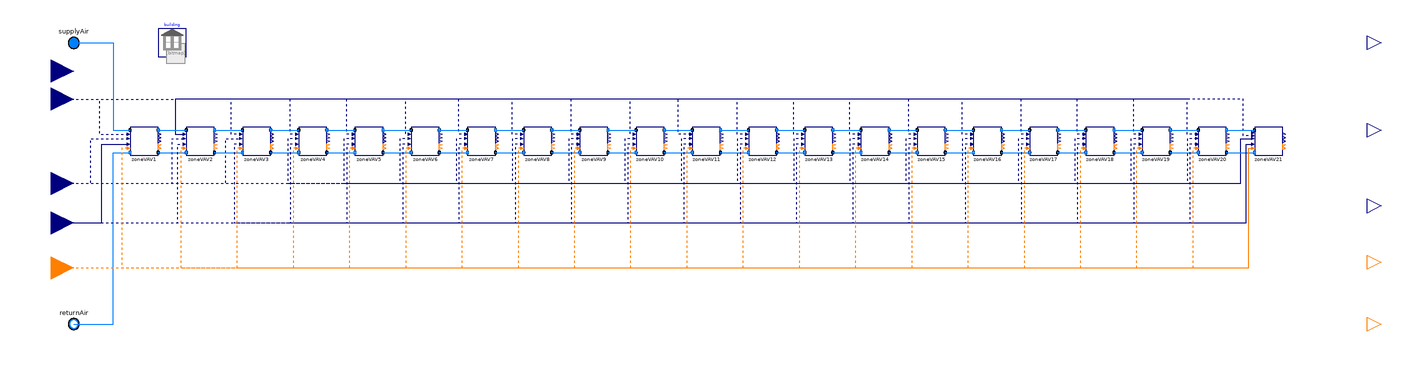

The Modelica model whose source follows is shown above as a component diagram (icons at their Placement, wires along their Line points).

model FloorDetailed_G36
  "Model of a floor of the building with detailed zoning for G36"

  parameter String idfFile=idfFile;
  parameter String weaFile=weaFile;
  parameter Modelica.SIunits.MassFlowRate m_flow_zone[:]
    "Nominal mass flowrate of each zone";
  parameter Modelica.SIunits.MassFlowRate m_flow_sys
    "Nominal mass flowrate of the system";
  parameter Modelica.SIunits.VolumeFlowRate VPriSysMax_flow=m_flow_sys/1.2
    "Maximum expected system primary airflow rate at design stage";
  parameter Modelica.SIunits.VolumeFlowRate minZonPriFlo[numZon]={
    zoneVAV1.conVAVRoo.VDisSetMin_flow,zoneVAV2.conVAVRoo.VDisSetMin_flow,zoneVAV3.conVAVRoo.VDisSetMin_flow,
    zoneVAV4.conVAVRoo.VDisSetMin_flow,zoneVAV5.conVAVRoo.VDisSetMin_flow,zoneVAV6.conVAVRoo.VDisSetMin_flow,
    zoneVAV7.conVAVRoo.VDisSetMin_flow,zoneVAV8.conVAVRoo.VDisSetMin_flow,zoneVAV9.conVAVRoo.VDisSetMin_flow,
    zoneVAV10.conVAVRoo.VDisSetMin_flow,zoneVAV11.conVAVRoo.VDisSetMin_flow,zoneVAV12.conVAVRoo.VDisSetMin_flow,
    zoneVAV13.conVAVRoo.VDisSetMin_flow,zoneVAV14.conVAVRoo.VDisSetMin_flow,zoneVAV15.conVAVRoo.VDisSetMin_flow,
    zoneVAV16.conVAVRoo.VDisSetMin_flow,zoneVAV17.conVAVRoo.VDisSetMin_flow,zoneVAV18.conVAVRoo.VDisSetMin_flow,
    zoneVAV19.conVAVRoo.VDisSetMin_flow,zoneVAV20.conVAVRoo.VDisSetMin_flow,zoneVAV21.conVAVRoo.VDisSetMin_flow}
    "Minimum expected zone primary flow rate";
  parameter Integer numZon = 21 "Number of zones";

  parameter Modelica.SIunits.VolumeFlowRate VDisSetMin_flow[numZon];

  parameter Modelica.SIunits.Volume Vzone1=99.26;
  parameter Modelica.SIunits.Volume Vzone2=88.4;
  parameter Modelica.SIunits.Volume Vzone3=88.4;
  parameter Modelica.SIunits.Volume Vzone4=36.33;
  parameter Modelica.SIunits.Volume Vzone5=118.25;
  parameter Modelica.SIunits.Volume Vzone6=118.25;
  parameter Modelica.SIunits.Volume Vzone7=204.21;
  parameter Modelica.SIunits.Volume Vzone8=204.21;
  parameter Modelica.SIunits.Volume Vzone9=62.94;
  parameter Modelica.SIunits.Volume Vzone10=345.09;
  parameter Modelica.SIunits.Volume Vzone11=345.09;
  parameter Modelica.SIunits.Volume Vzone12=115.56;
  parameter Modelica.SIunits.Volume Vzone13=168.51;
  parameter Modelica.SIunits.Volume Vzone14=136.63;
  parameter Modelica.SIunits.Volume Vzone15=483.66;
  parameter Modelica.SIunits.Volume Vzone16=494.9;
  parameter Modelica.SIunits.Volume Vzone17=532.47;
  parameter Modelica.SIunits.Volume Vzone18=581.35;
  parameter Modelica.SIunits.Volume Vzone19=163.79;
  parameter Modelica.SIunits.Volume Vzone20=84.23;
  parameter Modelica.SIunits.Volume Vzone21=84.23;

  parameter Modelica.SIunits.MassFlowRate m_flow_zone1=m_flow_zone[1];
  parameter Modelica.SIunits.MassFlowRate m_flow_zone2=m_flow_zone[2];
  parameter Modelica.SIunits.MassFlowRate m_flow_zone3=m_flow_zone[3];
  parameter Modelica.SIunits.MassFlowRate m_flow_zone4=m_flow_zone[4];
  parameter Modelica.SIunits.MassFlowRate m_flow_zone5=m_flow_zone[5];
  parameter Modelica.SIunits.MassFlowRate m_flow_zone6=m_flow_zone[6];
  parameter Modelica.SIunits.MassFlowRate m_flow_zone7=m_flow_zone[7];
  parameter Modelica.SIunits.MassFlowRate m_flow_zone8=m_flow_zone[8];
  parameter Modelica.SIunits.MassFlowRate m_flow_zone9=m_flow_zone[9];
  parameter Modelica.SIunits.MassFlowRate m_flow_zone10=m_flow_zone[10];
  parameter Modelica.SIunits.MassFlowRate m_flow_zone11=m_flow_zone[11];
  parameter Modelica.SIunits.MassFlowRate m_flow_zone12=m_flow_zone[12];
  parameter Modelica.SIunits.MassFlowRate m_flow_zone13=m_flow_zone[13];
  parameter Modelica.SIunits.MassFlowRate m_flow_zone14=m_flow_zone[14];
  parameter Modelica.SIunits.MassFlowRate m_flow_zone15=m_flow_zone[15];
  parameter Modelica.SIunits.MassFlowRate m_flow_zone16=m_flow_zone[16];
  parameter Modelica.SIunits.MassFlowRate m_flow_zone17=m_flow_zone[17];
  parameter Modelica.SIunits.MassFlowRate m_flow_zone18=m_flow_zone[18];
  parameter Modelica.SIunits.MassFlowRate m_flow_zone19=m_flow_zone[19];
  parameter Modelica.SIunits.MassFlowRate m_flow_zone20=m_flow_zone[20];
  parameter Modelica.SIunits.MassFlowRate m_flow_zone21=m_flow_zone[21];

  parameter Modelica.SIunits.Area Azone1=36.19;
  parameter Modelica.SIunits.Area Azone2=32.22;
  parameter Modelica.SIunits.Area Azone3=32.22;
  parameter Modelica.SIunits.Area Azone4=13.24;
  parameter Modelica.SIunits.Area Azone5=43.11;
  parameter Modelica.SIunits.Area Azone6=43.11;
  parameter Modelica.SIunits.Area Azone7=74.44;
  parameter Modelica.SIunits.Area Azone8=74.44;
  parameter Modelica.SIunits.Area Azone9=22.94;
  parameter Modelica.SIunits.Area Azone10=125.8;
  parameter Modelica.SIunits.Area Azone11=125.8;
  parameter Modelica.SIunits.Area Azone12=42.13;
  parameter Modelica.SIunits.Area Azone13=61.43;
  parameter Modelica.SIunits.Area Azone14=49.81;
  parameter Modelica.SIunits.Area Azone15=176.31;
  parameter Modelica.SIunits.Area Azone16=180.41;
  parameter Modelica.SIunits.Area Azone17=194.1;
  parameter Modelica.SIunits.Area Azone18=211.92;
  parameter Modelica.SIunits.Area Azone19=59.71;
  parameter Modelica.SIunits.Area Azone20=30.71;
  parameter Modelica.SIunits.Area Azone21=30.71;

  parameter Modelica.SIunits.Area AFlo[numZon]={
      Azone1,Azone2,Azone3,Azone4,Azone5,Azone6,Azone7,
      Azone8,Azone9,Azone10,Azone11,Azone12,Azone13,Azone14,
      Azone15,Azone16,Azone17,Azone18,Azone19,Azone20,Azone21}
    "Floor area of each zone";

  parameter Modelica.SIunits.MassFlowRate mSpl_flow_zone1=
     m_flow_sys-m_flow_zone1;
  parameter Modelica.SIunits.MassFlowRate mSpl_flow_zone2=
     m_flow_sys-(m_flow_zone1+m_flow_zone2);
  parameter Modelica.SIunits.MassFlowRate mSpl_flow_zone3=
     m_flow_sys-(m_flow_zone1+m_flow_zone2+m_flow_zone3);
  parameter Modelica.SIunits.MassFlowRate mSpl_flow_zone4=
     m_flow_sys-(m_flow_zone1+m_flow_zone2+m_flow_zone3+m_flow_zone4);
  parameter Modelica.SIunits.MassFlowRate mSpl_flow_zone5=
     m_flow_sys-(m_flow_zone1+m_flow_zone2+m_flow_zone3+m_flow_zone4+m_flow_zone5);
  parameter Modelica.SIunits.MassFlowRate mSpl_flow_zone6=
     m_flow_sys-(m_flow_zone1+m_flow_zone2+m_flow_zone3+m_flow_zone4+m_flow_zone5+m_flow_zone6);
  parameter Modelica.SIunits.MassFlowRate mSpl_flow_zone7=
     m_flow_sys-(m_flow_zone1+m_flow_zone2+m_flow_zone3+m_flow_zone4+m_flow_zone5+m_flow_zone6+m_flow_zone7);
  parameter Modelica.SIunits.MassFlowRate mSpl_flow_zone8=
     m_flow_sys-(m_flow_zone1+m_flow_zone2+m_flow_zone3+m_flow_zone4+m_flow_zone5+m_flow_zone6+m_flow_zone7+m_flow_zone8);
  parameter Modelica.SIunits.MassFlowRate mSpl_flow_zone9=
     m_flow_sys-(m_flow_zone1+m_flow_zone2+m_flow_zone3+m_flow_zone4+m_flow_zone5+m_flow_zone6+m_flow_zone7+m_flow_zone8+m_flow_zone9);
  parameter Modelica.SIunits.MassFlowRate mSpl_flow_zone10=
     m_flow_sys-(m_flow_zone1+m_flow_zone2+m_flow_zone3+m_flow_zone4+m_flow_zone5+m_flow_zone6+m_flow_zone7+m_flow_zone8+m_flow_zone9+m_flow_zone10);
  parameter Modelica.SIunits.MassFlowRate mSpl_flow_zone11=
     m_flow_zone12+m_flow_zone13+m_flow_zone14+m_flow_zone15+m_flow_zone16+m_flow_zone16+m_flow_zone17+m_flow_zone18+m_flow_zone19+m_flow_zone20+m_flow_zone21;
  parameter Modelica.SIunits.MassFlowRate mSpl_flow_zone12=
     m_flow_zone13+m_flow_zone14+m_flow_zone15+m_flow_zone16+m_flow_zone16+m_flow_zone17+m_flow_zone18+m_flow_zone19+m_flow_zone20+m_flow_zone21;
  parameter Modelica.SIunits.MassFlowRate mSpl_flow_zone13=
     m_flow_zone14+m_flow_zone15+m_flow_zone16+m_flow_zone16+m_flow_zone17+m_flow_zone18+m_flow_zone19+m_flow_zone20+m_flow_zone21;
  parameter Modelica.SIunits.MassFlowRate mSpl_flow_zone14=
     m_flow_zone15+m_flow_zone16+m_flow_zone16+m_flow_zone17+m_flow_zone18+m_flow_zone19+m_flow_zone20+m_flow_zone21;
  parameter Modelica.SIunits.MassFlowRate mSpl_flow_zone15=
     m_flow_zone16+m_flow_zone16+m_flow_zone17+m_flow_zone18+m_flow_zone19+m_flow_zone20+m_flow_zone21;
  parameter Modelica.SIunits.MassFlowRate mSpl_flow_zone16=
     m_flow_zone16+m_flow_zone17+m_flow_zone18+m_flow_zone19+m_flow_zone20+m_flow_zone21;
  parameter Modelica.SIunits.MassFlowRate mSpl_flow_zone17=
     m_flow_zone18+m_flow_zone19+m_flow_zone20+m_flow_zone21;
  parameter Modelica.SIunits.MassFlowRate mSpl_flow_zone18=
     m_flow_zone19+m_flow_zone20+m_flow_zone21;
  parameter Modelica.SIunits.MassFlowRate mSpl_flow_zone19=
     m_flow_zone20+m_flow_zone21;
  parameter Modelica.SIunits.MassFlowRate mSpl_flow_zone20=
     m_flow_zone21;

  package MediumA = Buildings.Media.Air "Medium air";
  parameter Boolean allowFlowReversal = true
    "= false to simplify equations, assuming, but not enforcing, no flow reversal";
  parameter Boolean sampleModel = false
    "Set to true to time-sample the model, which can give shorter simulation time if there is already time sampling in the system model"
    annotation (
      Evaluate=true,
      Dialog(tab="Experimental (may be changed in future releases)"));

  Modelica.Blocks.Interfaces.RealInput TRooHeaSet(unit="K",displayUnit="degC")
    "Room heating setpoint" annotation (Placement(transformation(extent={{-412,24},
            {-380,56}}),     iconTransformation(extent={{-120,20},{-100,40}})));
  Modelica.Blocks.Interfaces.RealInput TRooCooSet(unit="K",displayUnit="degC")
    "Room cooling setpoint" annotation (Placement(transformation(extent={{-412,-36},
            {-380,-4}}),      iconTransformation(extent={{-120,-10},{-100,10}})));
  Modelica.Fluid.Interfaces.FluidPort_a supplyAir(redeclare final package
      Medium = MediumA) "Supply air"
    annotation (Placement(transformation(extent={{-390,70},{-370,90}}),
        iconTransformation(extent={{-110,70},{-90,90}})));
  Modelica.Fluid.Interfaces.FluidPort_b returnAir(redeclare final package
      Medium = MediumA) "Return air"
    annotation (Placement(transformation(extent={{-390,-130},{-370,-110}}),
        iconTransformation(extent={{-110,-92},{-90,-72}})));
  inner Buildings.ThermalZones.EnergyPlus.Building building(idfName=
        Modelica.Utilities.Files.loadResource(idfFile), weaName=
        Modelica.Utilities.Files.loadResource(weaFile))
    annotation (Placement(transformation(extent={{-320,70},{-300,90}})));
  ZoneVAV_G36 zoneVAV1(
    zoneName="ActiveStorage_Mid_1 ZN",
    mSpl_flow_nominal=mSpl_flow_zone1,
    mRoo_flow_nominal=m_flow_zone1,
    VDisSetMin_flow=VDisSetMin_flow[1],
    VRoo=Vzone1,
    AFlo=Azone1,
    allowFlowReversal=allowFlowReversal)
    annotation (Placement(transformation(extent={{-340,0},{-320,20}})));
  ZoneVAV_G36 zoneVAV2(
    zoneName="ActiveStorage_Mid_2 ZN",
    mSpl_flow_nominal=mSpl_flow_zone2,
    mRoo_flow_nominal=m_flow_zone2,
    VDisSetMin_flow=VDisSetMin_flow[2],
    VRoo=Vzone2,
    AFlo=Azone2,
    allowFlowReversal=allowFlowReversal)
    annotation (Placement(transformation(extent={{-300,0},{-280,20}})));

  ZoneVAV_G36 zoneVAV3(
    zoneName="ActiveStorage_Mid_3 ZN",
    mSpl_flow_nominal=mSpl_flow_zone3,
    mRoo_flow_nominal=m_flow_zone3,
    VDisSetMin_flow=VDisSetMin_flow[3],
    VRoo=Vzone3,
    AFlo=Azone3,
    allowFlowReversal=allowFlowReversal)
    annotation (Placement(transformation(extent={{-260,0},{-240,20}})));

  ZoneVAV_G36 zoneVAV4(
    zoneName="ActiveStorage_Mid_4 ZN",
    mSpl_flow_nominal=mSpl_flow_zone4,
    mRoo_flow_nominal=m_flow_zone4,
    VDisSetMin_flow=VDisSetMin_flow[4],
    VRoo=Vzone4,
    AFlo=Azone4,
    allowFlowReversal=allowFlowReversal)
    annotation (Placement(transformation(extent={{-220,0},{-200,20}})));

  ZoneVAV_G36 zoneVAV5(
    zoneName="ConfRoom_Mid_1 ZN",
    mRoo_flow_nominal=m_flow_zone5,
    mSpl_flow_nominal=mSpl_flow_zone5,
    VDisSetMin_flow=VDisSetMin_flow[5],
    VRoo=Vzone5,
    AFlo=Azone5,
    allowFlowReversal=allowFlowReversal)
    annotation (Placement(transformation(extent={{-180,0},{-160,20}})));

  ZoneVAV_G36 zoneVAV6(
    zoneName="ConfRoom_Mid_2 ZN",
    mRoo_flow_nominal=m_flow_zone6,
    mSpl_flow_nominal=mSpl_flow_zone6,
    VDisSetMin_flow=VDisSetMin_flow[6],
    VRoo=Vzone6,
    AFlo=Azone6,
    allowFlowReversal=allowFlowReversal)
    annotation (Placement(transformation(extent={{-140,0},{-120,20}})));

  ZoneVAV_G36 zoneVAV7(
    zoneName="Corridor_Mid_1 ZN",
    mRoo_flow_nominal=m_flow_zone7,
    mSpl_flow_nominal=mSpl_flow_zone7,
    VDisSetMin_flow=VDisSetMin_flow[7],
    VRoo=Vzone7,
    AFlo=Azone7,
    allowFlowReversal=allowFlowReversal)
    annotation (Placement(transformation(extent={{-100,0},{-80,20}})));

  ZoneVAV_G36 zoneVAV8(
    zoneName="Corridor_Mid_2 ZN",
    mRoo_flow_nominal=m_flow_zone8,
    mSpl_flow_nominal=mSpl_flow_zone8,
    VDisSetMin_flow=VDisSetMin_flow[8],
    VRoo=Vzone8,
    AFlo=Azone8,
    allowFlowReversal=allowFlowReversal)
    annotation (Placement(transformation(extent={{-60,0},{-40,20}})));

  ZoneVAV_G36 zoneVAV9(
    zoneName="Dining_Mid ZN",
    mRoo_flow_nominal=m_flow_zone9,
    mSpl_flow_nominal=mSpl_flow_zone9,
    VDisSetMin_flow=VDisSetMin_flow[9],
    VRoo=Vzone9,
    AFlo=Azone9,
    allowFlowReversal=allowFlowReversal)
    annotation (Placement(transformation(extent={{-20,0},{0,20}})));

  ZoneVAV_G36 zoneVAV10(
    zoneName="EnclosedOffice_Mid_1 ZN",
    mRoo_flow_nominal=m_flow_zone10,
    mSpl_flow_nominal=mSpl_flow_zone10,
    VDisSetMin_flow=VDisSetMin_flow[10],
    VRoo=Vzone10,
    AFlo=Azone10,
    allowFlowReversal=allowFlowReversal)
    annotation (Placement(transformation(extent={{20,0},{40,20}})));

  ZoneVAV_G36 zoneVAV11(
    zoneName="EnclosedOffice_Mid_2 ZN",
    mRoo_flow_nominal=m_flow_zone11,
    mSpl_flow_nominal=mSpl_flow_zone11,
    VDisSetMin_flow=VDisSetMin_flow[11],
    VRoo=Vzone11,
    AFlo=Azone11,
    allowFlowReversal=allowFlowReversal)
    annotation (Placement(transformation(extent={{60,0},{80,20}})));

  ZoneVAV_G36 zoneVAV12(
    zoneName="EnclosedOffice_Mid_3 ZN",
    mRoo_flow_nominal=m_flow_zone12,
    mSpl_flow_nominal=mSpl_flow_zone12,
    VDisSetMin_flow=VDisSetMin_flow[12],
    VRoo=Vzone12,
    AFlo=Azone12,
    allowFlowReversal=allowFlowReversal)
    annotation (Placement(transformation(extent={{100,0},{120,20}})));

  ZoneVAV_G36 zoneVAV13(
    zoneName="Lobby_Mid ZN",
    mRoo_flow_nominal=m_flow_zone13,
    mSpl_flow_nominal=mSpl_flow_zone13,
    VDisSetMin_flow=VDisSetMin_flow[13],
    VRoo=Vzone13,
    AFlo=Azone13,
    allowFlowReversal=allowFlowReversal)
    annotation (Placement(transformation(extent={{140,0},{160,20}})));

  ZoneVAV_G36 zoneVAV14(
    zoneName="Mechanical_Mid ZN",
    mRoo_flow_nominal=m_flow_zone14,
    mSpl_flow_nominal=mSpl_flow_zone14,
    VDisSetMin_flow=VDisSetMin_flow[14],
    VRoo=Vzone14,
    AFlo=Azone14,
    allowFlowReversal=allowFlowReversal)
    annotation (Placement(transformation(extent={{180,0},{200,20}})));

  ZoneVAV_G36 zoneVAV15(
    zoneName="OpenOffice_Mid_1 ZN",
    mRoo_flow_nominal=m_flow_zone15,
    mSpl_flow_nominal=mSpl_flow_zone15,
    VDisSetMin_flow=VDisSetMin_flow[15],
    VRoo=Vzone15,
    AFlo=Azone15,
    allowFlowReversal=allowFlowReversal)
    annotation (Placement(transformation(extent={{220,0},{240,20}})));

  ZoneVAV_G36 zoneVAV16(
    zoneName="OpenOffice_Mid_2 ZN",
    mRoo_flow_nominal=m_flow_zone16,
    mSpl_flow_nominal=mSpl_flow_zone16,
    VDisSetMin_flow=VDisSetMin_flow[16],
    VRoo=Vzone16,
    AFlo=Azone16,
    allowFlowReversal=allowFlowReversal)
    annotation (Placement(transformation(extent={{260,0},{280,20}})));

  ZoneVAV_G36 zoneVAV17(
    zoneName="OpenOffice_Mid_3 ZN",
    mRoo_flow_nominal=m_flow_zone17,
    mSpl_flow_nominal=mSpl_flow_zone17,
    VDisSetMin_flow=VDisSetMin_flow[17],
    VRoo=Vzone17,
    AFlo=Azone17,
    allowFlowReversal=allowFlowReversal)
    annotation (Placement(transformation(extent={{300,0},{320,20}})));

  ZoneVAV_G36 zoneVAV18(
    zoneName="OpenOffice_Mid_4 ZN",
    mRoo_flow_nominal=m_flow_zone18,
    mSpl_flow_nominal=mSpl_flow_zone18,
    VDisSetMin_flow=VDisSetMin_flow[18],
    VRoo=Vzone18,
    AFlo=Azone18,
    allowFlowReversal=allowFlowReversal)
    annotation (Placement(transformation(extent={{340,0},{360,20}})));

  ZoneVAV_G36 zoneVAV19(
    zoneName="Restroom_Mid ZN",
    mRoo_flow_nominal=m_flow_zone19,
    mSpl_flow_nominal=mSpl_flow_zone19,
    VDisSetMin_flow=VDisSetMin_flow[19],
    VRoo=Vzone19,
    AFlo=Azone19,
    allowFlowReversal=allowFlowReversal)
    annotation (Placement(transformation(extent={{380,0},{400,20}})));

  ZoneVAV_G36 zoneVAV20(
    zoneName="Stair_Mid_1 ZN",
    mRoo_flow_nominal=m_flow_zone20,
    mSpl_flow_nominal=mSpl_flow_zone20,
    VDisSetMin_flow=VDisSetMin_flow[20],
    VRoo=Vzone20,
    AFlo=Azone20,
    allowFlowReversal=allowFlowReversal)
    annotation (Placement(transformation(extent={{420,0},{440,20}})));

  ZoneVAVLast_G36 zoneVAV21(
    zoneName="Stair_Mid_2 ZN",
    mRoo_flow_nominal=m_flow_zone21,
    VDisSetMin_flow=VDisSetMin_flow[21],
    VRoo=Vzone21,
    AFlo=Azone21,
    allowFlowReversal=allowFlowReversal)
    annotation (Placement(transformation(extent={{460,0},{480,20}})));

  Modelica.Blocks.Interfaces.RealInput TSupAHU "Supply air temperature"
    annotation (Placement(transformation(extent={{-412,-64},{-380,-32}}),
        iconTransformation(extent={{-120,-40},{-100,-20}})));
  Buildings.Controls.OBC.CDL.Interfaces.IntegerInput uOpeMod
    "Zone operation mode"
    annotation (Placement(transformation(extent={{-412,-96},{-380,-64}}),
        iconTransformation(extent={{-140,-80},{-100,-40}})));
  Buildings.Controls.OBC.CDL.Interfaces.IntegerOutput yZonTemResReq[numZon]
    "Zone cooling supply air temperature reset request"
    annotation (Placement(transformation(extent={{540,-86},{560,-66}}),
        iconTransformation(extent={{100,-46},{140,-6}})));
  Buildings.Controls.OBC.CDL.Interfaces.IntegerOutput yZonPreResReq[numZon]
    "Zone static pressure reset requests"
    annotation (Placement(transformation(extent={{540,-130},{560,-110}}),
        iconTransformation(extent={{100,-70},{140,-30}})));
  Modelica.Blocks.Interfaces.RealOutput TRooAir[numZon] "Zone air temperature"
    annotation (Placement(transformation(extent={{540,70},{560,90}}),
        iconTransformation(extent={{100,40},{120,60}})));
  Modelica.Blocks.Interfaces.RealOutput VDis[numZon] "Discharge air flow"
    annotation (Placement(transformation(extent={{540,8},{560,28}}),
        iconTransformation(extent={{100,14},{120,34}})));
  Modelica.Blocks.Interfaces.RealOutput TDis[numZon] "Discharge air temperature"
    annotation (Placement(transformation(extent={{540,-46},{560,-26}}),
        iconTransformation(extent={{100,-10},{120,10}})));
  Modelica.Blocks.Interfaces.RealInput qGaiFlo[3,21](unit="W/m2")
    "Internal heat gains" annotation (Placement(transformation(extent={{-412,44},
            {-380,76}}), iconTransformation(extent={{-120,50},{-100,70}})));
equation

  connect(TRooHeaSet, zoneVAV1.TRooHeaSet) annotation (Line(
      points={{-396,40},{-362,40},{-362,15},{-341,15}},
      color={0,0,127},
      pattern=LinePattern.Dot));
  connect(TRooCooSet, zoneVAV1.TRooCooSet) annotation (Line(
      points={{-396,-20},{-368,-20},{-368,12},{-341,12}},
      color={0,0,127},
      pattern=LinePattern.Dot));
  connect(TRooHeaSet, zoneVAV2.TRooHeaSet) annotation (Line(
      points={{-396,40},{-308,40},{-308,15},{-301,15}},
      color={0,0,127},
      pattern=LinePattern.Dot));
  connect(zoneVAV3.TRooHeaSet, zoneVAV2.TRooHeaSet) annotation (Line(
      points={{-261,15},{-268,15},{-268,40},{-308,40},{-308,15},{-301,15}},
      color={0,0,127},
      pattern=LinePattern.Dot));

  connect(zoneVAV4.TRooHeaSet, zoneVAV2.TRooHeaSet) annotation (Line(
      points={{-221,15},{-226,15},{-226,40},{-308,40},{-308,15},{-301,15}},
      color={0,0,127},
      pattern=LinePattern.Dot));

  connect(zoneVAV5.TRooHeaSet, zoneVAV2.TRooHeaSet) annotation (Line(
      points={{-181,15},{-186,15},{-186,40},{-308,40},{-308,15},{-301,15}},
      color={0,0,127},
      pattern=LinePattern.Dot));

  connect(zoneVAV6.TRooHeaSet, zoneVAV2.TRooHeaSet) annotation (Line(
      points={{-141,15},{-144,15},{-144,40},{-308,40},{-308,15},{-301,15}},
      color={0,0,127},
      pattern=LinePattern.Dot));

  connect(zoneVAV7.TRooHeaSet, zoneVAV2.TRooHeaSet) annotation (Line(
      points={{-101,15},{-106,15},{-106,40},{-308,40},{-308,15},{-301,15}},
      color={0,0,127},
      pattern=LinePattern.Dot));

  connect(zoneVAV8.TRooHeaSet, zoneVAV2.TRooHeaSet) annotation (Line(
      points={{-61,15},{-68,15},{-68,40},{-308,40},{-308,15},{-301,15}},
      color={0,0,127},
      pattern=LinePattern.Dot));

  connect(zoneVAV9.TRooHeaSet, zoneVAV2.TRooHeaSet) annotation (Line(
      points={{-21,15},{-26,15},{-26,40},{-308,40},{-308,15},{-301,15}},
      color={0,0,127},
      pattern=LinePattern.Dot));

  connect(zoneVAV10.TRooHeaSet, zoneVAV2.TRooHeaSet) annotation (Line(
      points={{19,15},{16,15},{16,40},{-308,40},{-308,15},{-301,15}},
      color={0,0,127},
      pattern=LinePattern.Dot));
  connect(zoneVAV11.TRooHeaSet, zoneVAV2.TRooHeaSet) annotation (Line(
      points={{59,15},{50,15},{50,40},{-308,40},{-308,15},{-301,15}},
      color={0,0,127},
      pattern=LinePattern.Dot));
  connect(zoneVAV12.TRooHeaSet, zoneVAV2.TRooHeaSet) annotation (Line(
      points={{99,15},{92,15},{92,40},{-308,40},{-308,15},{-301,15}},
      color={0,0,127},
      pattern=LinePattern.Dot));
  connect(zoneVAV13.TRooHeaSet, zoneVAV2.TRooHeaSet) annotation (Line(
      points={{139,15},{132,15},{132,40},{-308,40},{-308,15},{-301,15}},
      color={0,0,127},
      pattern=LinePattern.Dot));

  connect(zoneVAV14.TRooHeaSet, zoneVAV2.TRooHeaSet) annotation (Line(
      points={{179,15},{172,15},{172,40},{-308,40},{-308,15},{-301,15}},
      color={0,0,127},
      pattern=LinePattern.Dot));

  connect(zoneVAV15.TRooHeaSet, zoneVAV2.TRooHeaSet) annotation (Line(
      points={{219,15},{214,15},{214,40},{-308,40},{-308,15},{-301,15}},
      color={0,0,127},
      pattern=LinePattern.Dot));

  connect(zoneVAV16.TRooHeaSet, zoneVAV2.TRooHeaSet) annotation (Line(
      points={{259,15},{252,15},{252,40},{-308,40},{-308,15},{-301,15}},
      color={0,0,127},
      pattern=LinePattern.Dot));

  connect(zoneVAV17.TRooHeaSet, zoneVAV2.TRooHeaSet) annotation (Line(
      points={{299,15},{294,15},{294,40},{-308,40},{-308,15},{-301,15}},
      color={0,0,127},
      pattern=LinePattern.Dot));

  connect(zoneVAV18.TRooHeaSet, zoneVAV2.TRooHeaSet) annotation (Line(
      points={{339,15},{334,15},{334,40},{-308,40},{-308,15},{-301,15}},
      color={0,0,127},
      pattern=LinePattern.Dot));

  connect(zoneVAV19.TRooHeaSet, zoneVAV2.TRooHeaSet) annotation (Line(
      points={{379,15},{374,15},{374,40},{-308,40},{-308,15},{-301,15}},
      color={0,0,127},
      pattern=LinePattern.Dot));

  connect(zoneVAV20.TRooHeaSet, zoneVAV2.TRooHeaSet) annotation (Line(
      points={{419,15},{412,15},{412,40},{-308,40},{-308,15},{-301,15}},
      color={0,0,127},
      pattern=LinePattern.Dot));

  connect(zoneVAV21.TRooHeaSet, zoneVAV2.TRooHeaSet) annotation (Line(
      points={{459,14},{452,14},{452,40},{-308,40},{-308,15},{-301,15}},
      color={0,0,127},
      pattern=LinePattern.Dot));

  connect(TRooCooSet, zoneVAV2.TRooCooSet) annotation (Line(
      points={{-396,-20},{-310,-20},{-310,12},{-301,12}},
      color={0,0,127},
      pattern=LinePattern.Dot));
  connect(TRooCooSet, zoneVAV3.TRooCooSet) annotation (Line(
      points={{-396,-20},{-272,-20},{-272,12},{-261,12}},
      color={0,0,127},
      pattern=LinePattern.Dot));
  connect(TRooCooSet, zoneVAV21.TRooCooSet) annotation (Line(points={{-396,-20},
          {450,-20},{450,12},{459,12}}, color={0,0,127},
      pattern=LinePattern.Dot));
  connect(zoneVAV4.TRooCooSet, zoneVAV21.TRooCooSet) annotation (Line(
      points={{-221,12},{-228,12},{-228,-20},{450,-20},{450,12},{459,12}},
      color={0,0,127},
      pattern=LinePattern.Dot));

  connect(zoneVAV5.TRooCooSet, zoneVAV21.TRooCooSet) annotation (Line(
      points={{-181,12},{-188,12},{-188,-20},{450,-20},{450,12},{459,12}},
      color={0,0,127},
      pattern=LinePattern.Dot));

  connect(zoneVAV6.TRooCooSet, zoneVAV21.TRooCooSet) annotation (Line(
      points={{-141,12},{-148,12},{-148,-20},{450,-20},{450,12},{459,12}},
      color={0,0,127},
      pattern=LinePattern.Dot));

  connect(zoneVAV7.TRooCooSet, zoneVAV21.TRooCooSet) annotation (Line(
      points={{-101,12},{-108,12},{-108,-20},{450,-20},{450,12},{459,12}},
      color={0,0,127},
      pattern=LinePattern.Dot));

  connect(zoneVAV8.TRooCooSet, zoneVAV21.TRooCooSet) annotation (Line(
      points={{-61,12},{-68,12},{-68,-20},{450,-20},{450,12},{459,12}},
      color={0,0,127},
      pattern=LinePattern.Dot));

  connect(zoneVAV9.TRooCooSet, zoneVAV21.TRooCooSet) annotation (Line(
      points={{-21,12},{-28,12},{-28,-20},{450,-20},{450,12},{459,12}},
      color={0,0,127},
      pattern=LinePattern.Dot));

  connect(zoneVAV10.TRooCooSet, zoneVAV21.TRooCooSet) annotation (Line(
      points={{19,12},{12,12},{12,-20},{450,-20},{450,12},{459,12}},
      color={0,0,127},
      pattern=LinePattern.Dot));

  connect(zoneVAV11.TRooCooSet, zoneVAV21.TRooCooSet) annotation (Line(
      points={{59,12},{52,12},{52,-20},{450,-20},{450,12},{459,12}},
      color={0,0,127},
      pattern=LinePattern.Dot));

  connect(zoneVAV12.TRooCooSet, zoneVAV21.TRooCooSet) annotation (Line(
      points={{99,12},{92,12},{92,-20},{450,-20},{450,12},{459,12}},
      color={0,0,127},
      pattern=LinePattern.Dot));

  connect(zoneVAV13.TRooCooSet, zoneVAV21.TRooCooSet) annotation (Line(
      points={{139,12},{132,12},{132,-20},{450,-20},{450,12},{459,12}},
      color={0,0,127},
      pattern=LinePattern.Dot));

  connect(zoneVAV14.TRooCooSet, zoneVAV21.TRooCooSet) annotation (Line(
      points={{179,12},{172,12},{172,-20},{450,-20},{450,12},{459,12}},
      color={0,0,127},
      pattern=LinePattern.Dot));

  connect(zoneVAV15.TRooCooSet, zoneVAV21.TRooCooSet) annotation (Line(
      points={{219,12},{212,12},{212,-20},{450,-20},{450,12},{459,12}},
      color={0,0,127},
      pattern=LinePattern.Dot));

  connect(zoneVAV16.TRooCooSet, zoneVAV21.TRooCooSet) annotation (Line(
      points={{259,12},{252,12},{252,-20},{450,-20},{450,12},{459,12}},
      color={0,0,127},
      pattern=LinePattern.Dot));

  connect(zoneVAV17.TRooCooSet, zoneVAV21.TRooCooSet) annotation (Line(
      points={{299,12},{292,12},{292,-20},{450,-20},{450,12},{459,12}},
      color={0,0,127},
      pattern=LinePattern.Dot));

  connect(zoneVAV18.TRooCooSet, zoneVAV21.TRooCooSet) annotation (Line(
      points={{339,12},{332,12},{332,-20},{450,-20},{450,12},{459,12}},
      color={0,0,127},
      pattern=LinePattern.Dot));

  connect(zoneVAV19.TRooCooSet, zoneVAV21.TRooCooSet) annotation (Line(
      points={{379,12},{372,12},{372,-20},{450,-20},{450,12},{459,12}},
      color={0,0,127},
      pattern=LinePattern.Dot));

  connect(zoneVAV20.TRooCooSet, zoneVAV21.TRooCooSet) annotation (Line(
      points={{419,12},{412,12},{412,-20},{450,-20},{450,12},{459,12}},
      color={0,0,127},
      pattern=LinePattern.Dot));

  connect(zoneVAV1.returnAir1, zoneVAV2.supplyAir1)
    annotation (Line(points={{-320,18},{-300,18}}, color={0,127,255}));
  connect(zoneVAV1.supplyAir, zoneVAV2.returnAir)
    annotation (Line(points={{-320,2},{-300,2}}, color={0,127,255}));
  connect(zoneVAV2.returnAir1, zoneVAV3.supplyAir1)
    annotation (Line(points={{-280,18},{-260,18}}, color={0,127,255}));
  connect(zoneVAV2.supplyAir, zoneVAV3.returnAir)
    annotation (Line(points={{-280,2},{-260,2}}, color={0,127,255}));
  connect(zoneVAV3.returnAir1, zoneVAV4.supplyAir1)
    annotation (Line(points={{-240,18},{-220,18}}, color={0,127,255}));
  connect(zoneVAV3.supplyAir, zoneVAV4.returnAir)
    annotation (Line(points={{-240,2},{-220,2}}, color={0,127,255}));
  connect(zoneVAV4.returnAir1, zoneVAV5.supplyAir1)
    annotation (Line(points={{-200,18},{-180,18}}, color={0,127,255}));
  connect(zoneVAV4.supplyAir, zoneVAV5.returnAir)
    annotation (Line(points={{-200,2},{-180,2}}, color={0,127,255}));
  connect(zoneVAV5.returnAir1, zoneVAV6.supplyAir1)
    annotation (Line(points={{-160,18},{-140,18}}, color={0,127,255}));
  connect(zoneVAV5.supplyAir, zoneVAV6.returnAir)
    annotation (Line(points={{-160,2},{-140,2}}, color={0,127,255}));
  connect(zoneVAV6.returnAir1, zoneVAV7.supplyAir1)
    annotation (Line(points={{-120,18},{-100,18}}, color={0,127,255}));
  connect(zoneVAV6.supplyAir, zoneVAV7.returnAir)
    annotation (Line(points={{-120,2},{-100,2}}, color={0,127,255}));
  connect(zoneVAV7.returnAir1, zoneVAV8.supplyAir1)
    annotation (Line(points={{-80,18},{-60,18}}, color={0,127,255}));
  connect(zoneVAV7.supplyAir, zoneVAV8.returnAir)
    annotation (Line(points={{-80,2},{-60,2}}, color={0,127,255}));
  connect(zoneVAV8.returnAir1, zoneVAV9.supplyAir1)
    annotation (Line(points={{-40,18},{-20,18}}, color={0,127,255}));
  connect(zoneVAV8.supplyAir, zoneVAV9.returnAir)
    annotation (Line(points={{-40,2},{-20,2}}, color={0,127,255}));
  connect(zoneVAV9.returnAir1, zoneVAV10.supplyAir1)
    annotation (Line(points={{0,18},{20,18}}, color={0,127,255}));
  connect(zoneVAV9.supplyAir, zoneVAV10.returnAir)
    annotation (Line(points={{0,2},{20,2}}, color={0,127,255}));
  connect(zoneVAV10.returnAir1, zoneVAV11.supplyAir1)
    annotation (Line(points={{40,18},{60,18}}, color={0,127,255}));
  connect(zoneVAV10.supplyAir, zoneVAV11.returnAir)
    annotation (Line(points={{40,2},{60,2}}, color={0,127,255}));
  connect(zoneVAV11.returnAir1, zoneVAV12.supplyAir1)
    annotation (Line(points={{80,18},{100,18}}, color={0,127,255}));
  connect(zoneVAV11.supplyAir, zoneVAV12.returnAir)
    annotation (Line(points={{80,2},{100,2}}, color={0,127,255}));
  connect(zoneVAV12.returnAir1, zoneVAV13.supplyAir1)
    annotation (Line(points={{120,18},{140,18}}, color={0,127,255}));
  connect(zoneVAV12.supplyAir, zoneVAV13.returnAir)
    annotation (Line(points={{120,2},{140,2}}, color={0,127,255}));
  connect(zoneVAV13.returnAir1, zoneVAV14.supplyAir1)
    annotation (Line(points={{160,18},{180,18}}, color={0,127,255}));
  connect(zoneVAV13.supplyAir, zoneVAV14.returnAir)
    annotation (Line(points={{160,2},{180,2}}, color={0,127,255}));
  connect(zoneVAV14.returnAir1, zoneVAV15.supplyAir1)
    annotation (Line(points={{200,18},{220,18}}, color={0,127,255}));
  connect(zoneVAV14.supplyAir, zoneVAV15.returnAir)
    annotation (Line(points={{200,2},{220,2}}, color={0,127,255}));
  connect(zoneVAV15.returnAir1, zoneVAV16.supplyAir1)
    annotation (Line(points={{240,18},{260,18}}, color={0,127,255}));
  connect(zoneVAV15.supplyAir, zoneVAV16.returnAir)
    annotation (Line(points={{240,2},{260,2}}, color={0,127,255}));
  connect(zoneVAV16.returnAir1, zoneVAV17.supplyAir1)
    annotation (Line(points={{280,18},{300,18}}, color={0,127,255}));
  connect(zoneVAV16.supplyAir, zoneVAV17.returnAir)
    annotation (Line(points={{280,2},{300,2}}, color={0,127,255}));
  connect(zoneVAV17.returnAir1, zoneVAV18.supplyAir1)
    annotation (Line(points={{320,18},{340,18}}, color={0,127,255}));
  connect(zoneVAV17.supplyAir, zoneVAV18.returnAir)
    annotation (Line(points={{320,2},{340,2}}, color={0,127,255}));
  connect(zoneVAV18.returnAir1, zoneVAV19.supplyAir1)
    annotation (Line(points={{360,18},{380,18}}, color={0,127,255}));
  connect(zoneVAV18.supplyAir, zoneVAV19.returnAir)
    annotation (Line(points={{360,2},{380,2}}, color={0,127,255}));
  connect(zoneVAV19.returnAir1, zoneVAV20.supplyAir1)
    annotation (Line(points={{400,18},{420,18}}, color={0,127,255}));
  connect(zoneVAV19.supplyAir, zoneVAV20.returnAir)
    annotation (Line(points={{400,2},{420,2}}, color={0,127,255}));
  connect(zoneVAV20.returnAir1, zoneVAV21.supplyAir1)
    annotation (Line(points={{440,18},{460,18}}, color={0,127,255}));
  connect(zoneVAV20.supplyAir, zoneVAV21.returnAir)
    annotation (Line(points={{440,2},{460,2}}, color={0,127,255}));
  connect(supplyAir, zoneVAV1.supplyAir1) annotation (Line(points={{-380,80},{-352,
          80},{-352,18},{-340,18}}, color={0,127,255}));
  connect(returnAir, zoneVAV1.returnAir) annotation (Line(points={{-380,-120},{-352,
          -120},{-352,2},{-340,2}}, color={0,127,255}));
  connect(TSupAHU, zoneVAV1.TSupAHU) annotation (Line(points={{-396,-48},{-360,-48},
          {-360,8},{-341,8}}, color={0,0,127}));
  connect(TSupAHU, zoneVAV2.TSupAHU) annotation (Line(
      points={{-396,-48},{-306,-48},{-306,8},{-301,8}},
      color={0,0,127},
      pattern=LinePattern.Dot));
  connect(TSupAHU, zoneVAV21.TSupAHU) annotation (Line(
      points={{-396,-48},{454,-48},{454,8},{459,8}},
      color={0,0,127},
      pattern=LinePattern.Dot));
  connect(zoneVAV3.TSupAHU, zoneVAV21.TSupAHU) annotation (Line(
      points={{-261,8},{-266,8},{-266,-48},{454,-48},{454,8},{459,8}},
      color={0,0,127},
      pattern=LinePattern.Dot));
  connect(zoneVAV4.TSupAHU, zoneVAV21.TSupAHU) annotation (Line(
      points={{-221,8},{-226,8},{-226,-48},{454,-48},{454,8},{459,8}},
      color={0,0,127},
      pattern=LinePattern.Dot));
  connect(zoneVAV5.TSupAHU, zoneVAV21.TSupAHU) annotation (Line(
      points={{-181,8},{-186,8},{-186,-48},{454,-48},{454,8},{459,8}},
      color={0,0,127},
      pattern=LinePattern.Dot));
  connect(zoneVAV6.TSupAHU, zoneVAV21.TSupAHU) annotation (Line(
      points={{-141,8},{-146,8},{-146,-48},{454,-48},{454,8},{459,8}},
      color={0,0,127},
      pattern=LinePattern.Dot));
  connect(zoneVAV7.TSupAHU, zoneVAV21.TSupAHU) annotation (Line(
      points={{-101,8},{-106,8},{-106,-48},{454,-48},{454,8},{459,8}},
      color={0,0,127},
      pattern=LinePattern.Dot));
  connect(zoneVAV8.TSupAHU, zoneVAV21.TSupAHU) annotation (Line(
      points={{-61,8},{-66,8},{-66,-48},{454,-48},{454,8},{459,8}},
      color={0,0,127},
      pattern=LinePattern.Dot));
  connect(zoneVAV9.TSupAHU, zoneVAV21.TSupAHU) annotation (Line(
      points={{-21,8},{-26,8},{-26,-48},{454,-48},{454,8},{459,8}},
      color={0,0,127},
      pattern=LinePattern.Dot));
  connect(zoneVAV10.TSupAHU, zoneVAV21.TSupAHU) annotation (Line(
      points={{19,8},{14,8},{14,-48},{454,-48},{454,8},{459,8}},
      color={0,0,127},
      pattern=LinePattern.Dot));
  connect(zoneVAV11.TSupAHU, zoneVAV21.TSupAHU) annotation (Line(
      points={{59,8},{54,8},{54,-48},{454,-48},{454,8},{459,8}},
      color={0,0,127},
      pattern=LinePattern.Dot));
  connect(zoneVAV12.TSupAHU, zoneVAV21.TSupAHU) annotation (Line(
      points={{99,8},{94,8},{94,-48},{454,-48},{454,8},{459,8}},
      color={0,0,127},
      pattern=LinePattern.Dot));
  connect(zoneVAV13.TSupAHU, zoneVAV21.TSupAHU) annotation (Line(
      points={{139,8},{134,8},{134,-48},{454,-48},{454,8},{459,8}},
      color={0,0,127},
      pattern=LinePattern.Dot));
  connect(zoneVAV14.TSupAHU, zoneVAV21.TSupAHU) annotation (Line(
      points={{179,8},{174,8},{174,-48},{454,-48},{454,8},{459,8}},
      color={0,0,127},
      pattern=LinePattern.Dot));
  connect(zoneVAV15.TSupAHU, zoneVAV21.TSupAHU) annotation (Line(
      points={{219,8},{214,8},{214,-48},{454,-48},{454,8},{459,8}},
      color={0,0,127},
      pattern=LinePattern.Dot));
  connect(zoneVAV16.TSupAHU, zoneVAV21.TSupAHU) annotation (Line(
      points={{259,8},{254,8},{254,-48},{454,-48},{454,8},{459,8}},
      color={0,0,127},
      pattern=LinePattern.Dot));
  connect(zoneVAV17.TSupAHU, zoneVAV21.TSupAHU) annotation (Line(
      points={{299,8},{294,8},{294,-48},{454,-48},{454,8},{459,8}},
      color={0,0,127},
      pattern=LinePattern.Dot));
  connect(zoneVAV18.TSupAHU, zoneVAV21.TSupAHU) annotation (Line(
      points={{339,8},{334,8},{334,-48},{454,-48},{454,8},{459,8}},
      color={0,0,127},
      pattern=LinePattern.Dot));
  connect(zoneVAV19.TSupAHU, zoneVAV21.TSupAHU) annotation (Line(
      points={{379,8},{374,8},{374,-48},{454,-48},{454,8},{459,8}},
      color={0,0,127},
      pattern=LinePattern.Dot));
  connect(zoneVAV20.TSupAHU, zoneVAV21.TSupAHU) annotation (Line(
      points={{419,8},{414,8},{414,-48},{454,-48},{454,8},{459,8}},
      color={0,0,127},
      pattern=LinePattern.Dot));
  connect(uOpeMod, zoneVAV21.uOpeMod) annotation (Line(
      points={{-396,-80},{456,-80},{456,5},{458,5}},
      color={255,127,0},
      pattern=LinePattern.Dot));
  connect(zoneVAV20.uOpeMod, zoneVAV21.uOpeMod) annotation (Line(
      points={{418,5},{416,5},{416,-80},{456,-80},{456,5},{458,5}},
      color={255,127,0},
      pattern=LinePattern.Dot));
  connect(zoneVAV19.uOpeMod, zoneVAV21.uOpeMod) annotation (Line(
      points={{378,5},{376,5},{376,-80},{456,-80},{456,5},{458,5}},
      color={255,127,0},
      pattern=LinePattern.Dot));
  connect(zoneVAV18.uOpeMod, zoneVAV21.uOpeMod) annotation (Line(
      points={{338,5},{336,5},{336,-80},{456,-80},{456,5},{458,5}},
      color={255,127,0},
      pattern=LinePattern.Dot));
  connect(zoneVAV17.uOpeMod, zoneVAV21.uOpeMod) annotation (Line(
      points={{298,5},{296,5},{296,-80},{456,-80},{456,5},{458,5}},
      color={255,127,0},
      pattern=LinePattern.Dot));
  connect(zoneVAV16.uOpeMod, zoneVAV21.uOpeMod) annotation (Line(
      points={{258,5},{256,5},{256,-80},{456,-80},{456,5},{458,5}},
      color={255,127,0},
      pattern=LinePattern.Dot));
  connect(zoneVAV15.uOpeMod, zoneVAV21.uOpeMod) annotation (Line(
      points={{218,5},{216,5},{216,-80},{456,-80},{456,5},{458,5}},
      color={255,127,0},
      pattern=LinePattern.Dot));
  connect(zoneVAV14.uOpeMod, zoneVAV21.uOpeMod) annotation (Line(
      points={{178,5},{176,5},{176,-80},{456,-80},{456,5},{458,5}},
      color={255,127,0},
      pattern=LinePattern.Dot));
  connect(zoneVAV13.uOpeMod, zoneVAV21.uOpeMod) annotation (Line(
      points={{138,5},{136,5},{136,-80},{456,-80},{456,5},{458,5}},
      color={255,127,0},
      pattern=LinePattern.Dot));
  connect(zoneVAV12.uOpeMod, zoneVAV21.uOpeMod) annotation (Line(
      points={{98,5},{96,5},{96,-80},{456,-80},{456,5},{458,5}},
      color={255,127,0},
      pattern=LinePattern.Dot));
  connect(zoneVAV11.uOpeMod, zoneVAV21.uOpeMod) annotation (Line(
      points={{58,5},{56,5},{56,-80},{456,-80},{456,5},{458,5}},
      color={255,127,0},
      pattern=LinePattern.Dot));
  connect(zoneVAV10.uOpeMod, zoneVAV21.uOpeMod) annotation (Line(
      points={{18,5},{16,5},{16,-80},{456,-80},{456,5},{458,5}},
      color={255,127,0},
      pattern=LinePattern.Dot));
  connect(zoneVAV9.uOpeMod, zoneVAV21.uOpeMod) annotation (Line(
      points={{-22,5},{-24,5},{-24,-80},{456,-80},{456,5},{458,5}},
      color={255,127,0},
      pattern=LinePattern.Dot));
  connect(zoneVAV8.uOpeMod, zoneVAV21.uOpeMod) annotation (Line(
      points={{-62,5},{-64,5},{-64,-80},{456,-80},{456,5},{458,5}},
      color={255,127,0},
      pattern=LinePattern.Dot));
  connect(zoneVAV7.uOpeMod, zoneVAV21.uOpeMod) annotation (Line(
      points={{-102,5},{-104,5},{-104,-80},{456,-80},{456,5},{458,5}},
      color={255,127,0},
      pattern=LinePattern.Dot));
  connect(zoneVAV6.uOpeMod, zoneVAV21.uOpeMod) annotation (Line(
      points={{-142,5},{-144,5},{-144,-80},{456,-80},{456,5},{458,5}},
      color={255,127,0},
      pattern=LinePattern.Dot));
  connect(zoneVAV5.uOpeMod, zoneVAV21.uOpeMod) annotation (Line(
      points={{-182,5},{-184,5},{-184,-80},{456,-80},{456,5},{458,5}},
      color={255,127,0},
      pattern=LinePattern.Dot));
  connect(zoneVAV4.uOpeMod, zoneVAV21.uOpeMod) annotation (Line(
      points={{-222,5},{-224,5},{-224,-80},{456,-80},{456,5},{458,5}},
      color={255,127,0},
      pattern=LinePattern.Dot));
  connect(zoneVAV3.uOpeMod, zoneVAV21.uOpeMod) annotation (Line(
      points={{-262,5},{-264,5},{-264,-80},{456,-80},{456,5},{458,5}},
      color={255,127,0},
      pattern=LinePattern.Dot));
  connect(zoneVAV2.uOpeMod, zoneVAV21.uOpeMod) annotation (Line(
      points={{-302,5},{-304,5},{-304,-80},{456,-80},{456,5},{458,5}},
      color={255,127,0},
      pattern=LinePattern.Dot));
  connect(zoneVAV1.uOpeMod, zoneVAV21.uOpeMod) annotation (Line(
      points={{-342,5},{-346,5},{-346,-80},{456,-80},{456,5},{458,5}},
      color={255,127,0},
      pattern=LinePattern.Dot));
  connect(zoneVAV1.TRooAir, TRooAir[1]);
  connect(zoneVAV2.TRooAir, TRooAir[2]);
  connect(zoneVAV3.TRooAir, TRooAir[3]);
  connect(zoneVAV4.TRooAir, TRooAir[4]);
  connect(zoneVAV5.TRooAir, TRooAir[5]);
  connect(zoneVAV6.TRooAir, TRooAir[6]);
  connect(zoneVAV20.TRooAir, TRooAir[7]);
  connect(zoneVAV8.TRooAir, TRooAir[8]);
  connect(zoneVAV9.TRooAir, TRooAir[9]);
  connect(zoneVAV10.TRooAir, TRooAir[10]);
  connect(zoneVAV11.TRooAir, TRooAir[11]);
  connect(zoneVAV12.TRooAir, TRooAir[12]);
  connect(zoneVAV13.TRooAir, TRooAir[13]);
  connect(zoneVAV14.TRooAir, TRooAir[14]);
  connect(zoneVAV15.TRooAir, TRooAir[15]);
  connect(zoneVAV16.TRooAir, TRooAir[16]);
  connect(zoneVAV17.TRooAir, TRooAir[17]);
  connect(zoneVAV18.TRooAir, TRooAir[18]);
  connect(zoneVAV19.TRooAir, TRooAir[19]);
  connect(zoneVAV20.TRooAir, TRooAir[20]);
  connect(zoneVAV21.TRooAir, TRooAir[21]);
  connect(zoneVAV1.VDis,VDis[1]);
  connect(zoneVAV2.VDis,VDis[2]);
  connect(zoneVAV3.VDis,VDis[3]);
  connect(zoneVAV4.VDis,VDis[4]);
  connect(zoneVAV5.VDis,VDis[5]);
  connect(zoneVAV6.VDis,VDis[6]);
  connect(zoneVAV20.VDis, VDis[7]);
  connect(zoneVAV8.VDis,VDis[8]);
  connect(zoneVAV9.VDis,VDis[9]);
  connect(zoneVAV10.VDis,VDis[10]);
  connect(zoneVAV11.VDis,VDis[11]);
  connect(zoneVAV12.VDis,VDis[12]);
  connect(zoneVAV13.VDis,VDis[13]);
  connect(zoneVAV14.VDis,VDis[14]);
  connect(zoneVAV15.VDis,VDis[15]);
  connect(zoneVAV16.VDis,VDis[16]);
  connect(zoneVAV17.VDis,VDis[17]);
  connect(zoneVAV18.VDis,VDis[18]);
  connect(zoneVAV19.VDis,VDis[19]);
  connect(zoneVAV20.VDis,VDis[20]);
  connect(zoneVAV21.VDis,VDis[21]);
  connect(zoneVAV1.TDis,TDis[1]);
  connect(zoneVAV2.TDis,TDis[2]);
  connect(zoneVAV3.TDis,TDis[3]);
  connect(zoneVAV4.TDis,TDis[4]);
  connect(zoneVAV5.TDis,TDis[5]);
  connect(zoneVAV6.TDis,TDis[6]);
  connect(zoneVAV20.TDis, TDis[7]);
  connect(zoneVAV8.TDis,TDis[8]);
  connect(zoneVAV9.TDis,TDis[9]);
  connect(zoneVAV10.TDis,TDis[10]);
  connect(zoneVAV11.TDis,TDis[11]);
  connect(zoneVAV12.TDis,TDis[12]);
  connect(zoneVAV13.TDis,TDis[13]);
  connect(zoneVAV14.TDis,TDis[14]);
  connect(zoneVAV15.TDis,TDis[15]);
  connect(zoneVAV16.TDis,TDis[16]);
  connect(zoneVAV17.TDis,TDis[17]);
  connect(zoneVAV18.TDis,TDis[18]);
  connect(zoneVAV19.TDis,TDis[19]);
  connect(zoneVAV20.TDis,TDis[20]);
  connect(zoneVAV21.TDis,TDis[21]);
  connect(zoneVAV1.yZonPreResReq, yZonPreResReq[1]);
  connect(zoneVAV2.yZonPreResReq, yZonPreResReq[2]);
  connect(zoneVAV3.yZonPreResReq, yZonPreResReq[3]);
  connect(zoneVAV4.yZonPreResReq, yZonPreResReq[4]);
  connect(zoneVAV5.yZonPreResReq, yZonPreResReq[5]);
  connect(zoneVAV6.yZonPreResReq, yZonPreResReq[6]);
  connect(zoneVAV20.yZonPreResReq, yZonPreResReq[7]);
  connect(zoneVAV8.yZonPreResReq, yZonPreResReq[8]);
  connect(zoneVAV9.yZonPreResReq, yZonPreResReq[9]);
  connect(zoneVAV10.yZonPreResReq, yZonPreResReq[10]);
  connect(zoneVAV11.yZonPreResReq, yZonPreResReq[11]);
  connect(zoneVAV12.yZonPreResReq, yZonPreResReq[12]);
  connect(zoneVAV13.yZonPreResReq, yZonPreResReq[13]);
  connect(zoneVAV14.yZonPreResReq, yZonPreResReq[14]);
  connect(zoneVAV15.yZonPreResReq, yZonPreResReq[15]);
  connect(zoneVAV16.yZonPreResReq, yZonPreResReq[16]);
  connect(zoneVAV17.yZonPreResReq, yZonPreResReq[17]);
  connect(zoneVAV18.yZonPreResReq, yZonPreResReq[18]);
  connect(zoneVAV19.yZonPreResReq, yZonPreResReq[19]);
  connect(zoneVAV20.yZonPreResReq, yZonPreResReq[20]);
  connect(zoneVAV21.yZonPreResReq, yZonPreResReq[21]);
  connect(zoneVAV1.yZonTemResReq, yZonTemResReq[1]);
  connect(zoneVAV2.yZonTemResReq, yZonTemResReq[2]);
  connect(zoneVAV3.yZonTemResReq, yZonTemResReq[3]);
  connect(zoneVAV4.yZonTemResReq, yZonTemResReq[4]);
  connect(zoneVAV5.yZonTemResReq, yZonTemResReq[5]);
  connect(zoneVAV6.yZonTemResReq, yZonTemResReq[6]);
  connect(zoneVAV20.yZonTemResReq, yZonTemResReq[7]);
  connect(zoneVAV8.yZonTemResReq, yZonTemResReq[8]);
  connect(zoneVAV9.yZonTemResReq, yZonTemResReq[9]);
  connect(zoneVAV10.yZonTemResReq, yZonTemResReq[10]);
  connect(zoneVAV11.yZonTemResReq, yZonTemResReq[11]);
  connect(zoneVAV12.yZonTemResReq, yZonTemResReq[12]);
  connect(zoneVAV13.yZonTemResReq, yZonTemResReq[13]);
  connect(zoneVAV14.yZonTemResReq, yZonTemResReq[14]);
  connect(zoneVAV15.yZonTemResReq, yZonTemResReq[15]);
  connect(zoneVAV16.yZonTemResReq, yZonTemResReq[16]);
  connect(zoneVAV17.yZonTemResReq, yZonTemResReq[17]);
  connect(zoneVAV18.yZonTemResReq, yZonTemResReq[18]);
  connect(zoneVAV19.yZonTemResReq, yZonTemResReq[19]);
  connect(zoneVAV20.yZonTemResReq, yZonTemResReq[20]);
  connect(zoneVAV21.yZonTemResReq, yZonTemResReq[21]);
  connect(qGaiFlo[:, 1], zoneVAV1.qGai_flow);
  connect(qGaiFlo[:, 2], zoneVAV2.qGai_flow);
  connect(qGaiFlo[:, 3], zoneVAV3.qGai_flow);
  connect(qGaiFlo[:, 4], zoneVAV4.qGai_flow);
  connect(qGaiFlo[:, 5], zoneVAV5.qGai_flow);
  connect(qGaiFlo[:, 6], zoneVAV6.qGai_flow);
  connect(qGaiFlo[:, 7], zoneVAV7.qGai_flow);
  connect(qGaiFlo[:, 8], zoneVAV8.qGai_flow);
  connect(qGaiFlo[:, 9], zoneVAV9.qGai_flow);
  connect(qGaiFlo[:, 10], zoneVAV10.qGai_flow);
  connect(qGaiFlo[:, 11], zoneVAV11.qGai_flow);
  connect(qGaiFlo[:, 12], zoneVAV12.qGai_flow);
  connect(qGaiFlo[:, 13], zoneVAV13.qGai_flow);
  connect(qGaiFlo[:, 14], zoneVAV14.qGai_flow);
  connect(qGaiFlo[:, 15], zoneVAV15.qGai_flow);
  connect(qGaiFlo[:, 16], zoneVAV16.qGai_flow);
  connect(qGaiFlo[:, 17], zoneVAV17.qGai_flow);
  connect(qGaiFlo[:, 18], zoneVAV18.qGai_flow);
  connect(qGaiFlo[:, 19], zoneVAV19.qGai_flow);
  connect(qGaiFlo[:, 20], zoneVAV20.qGai_flow);
  connect(qGaiFlo[:, 21], zoneVAV21.qGai_flow);

  annotation (
  defaultComponentName="Building",
  Diagram(coordinateSystem(preserveAspectRatio=true, extent={{-380,-140},
            {540,100}})),       Icon(coordinateSystem(
          preserveAspectRatio=true, extent={{-100,-100},{100,100}}),
                                     graphics={
                                Rectangle(
        extent={{-100,-100},{100,100}},
        lineColor={0,0,127},
        fillColor={255,255,255},
        fillPattern=FillPattern.Solid),
      Polygon(
        points={{-2,92},{-80,50},{78,50},{-2,92}},
        lineColor={95,95,95},
        smooth=Smooth.None,
        fillPattern=FillPattern.Solid,
        fillColor={95,95,95}),
      Rectangle(
        extent={{-66,50},{62,-52}},
        lineColor={150,150,150},
        fillPattern=FillPattern.Solid,
        fillColor={150,150,150}),
      Rectangle(
        extent={{-44,8},{-16,36}},
        lineColor={255,255,255},
        fillColor={255,255,255},
        fillPattern=FillPattern.Solid),
      Rectangle(
        extent={{-44,-34},{-16,-6}},
        lineColor={255,255,255},
        fillColor={255,255,255},
        fillPattern=FillPattern.Solid),
      Rectangle(
        extent={{16,-34},{44,-6}},
        lineColor={255,255,255},
        fillColor={255,255,255},
        fillPattern=FillPattern.Solid),
      Rectangle(
        extent={{16,8},{44,36}},
        lineColor={255,255,255},
        fillColor={255,255,255},
        fillPattern=FillPattern.Solid),
          Bitmap(extent={{-54,-146},{84,-8}},
          fileName="modelica://Buildings/Resources/Images/ThermalZones/EnergyPlus/spawn_icon_darkbluetxmedres.png",
          visible=not usePrecompiledFMU),
                                        Text(
        extent={{-148,146},{152,106}},
        textString="%name",
        lineColor={0,0,255})}),
    Documentation(revisions="<html>
<ul>
<li>
March 17, 2020, by Kun Zhang:<br/>
First implementation.
</li>
</ul>
</html>"));
end FloorDetailed_G36;